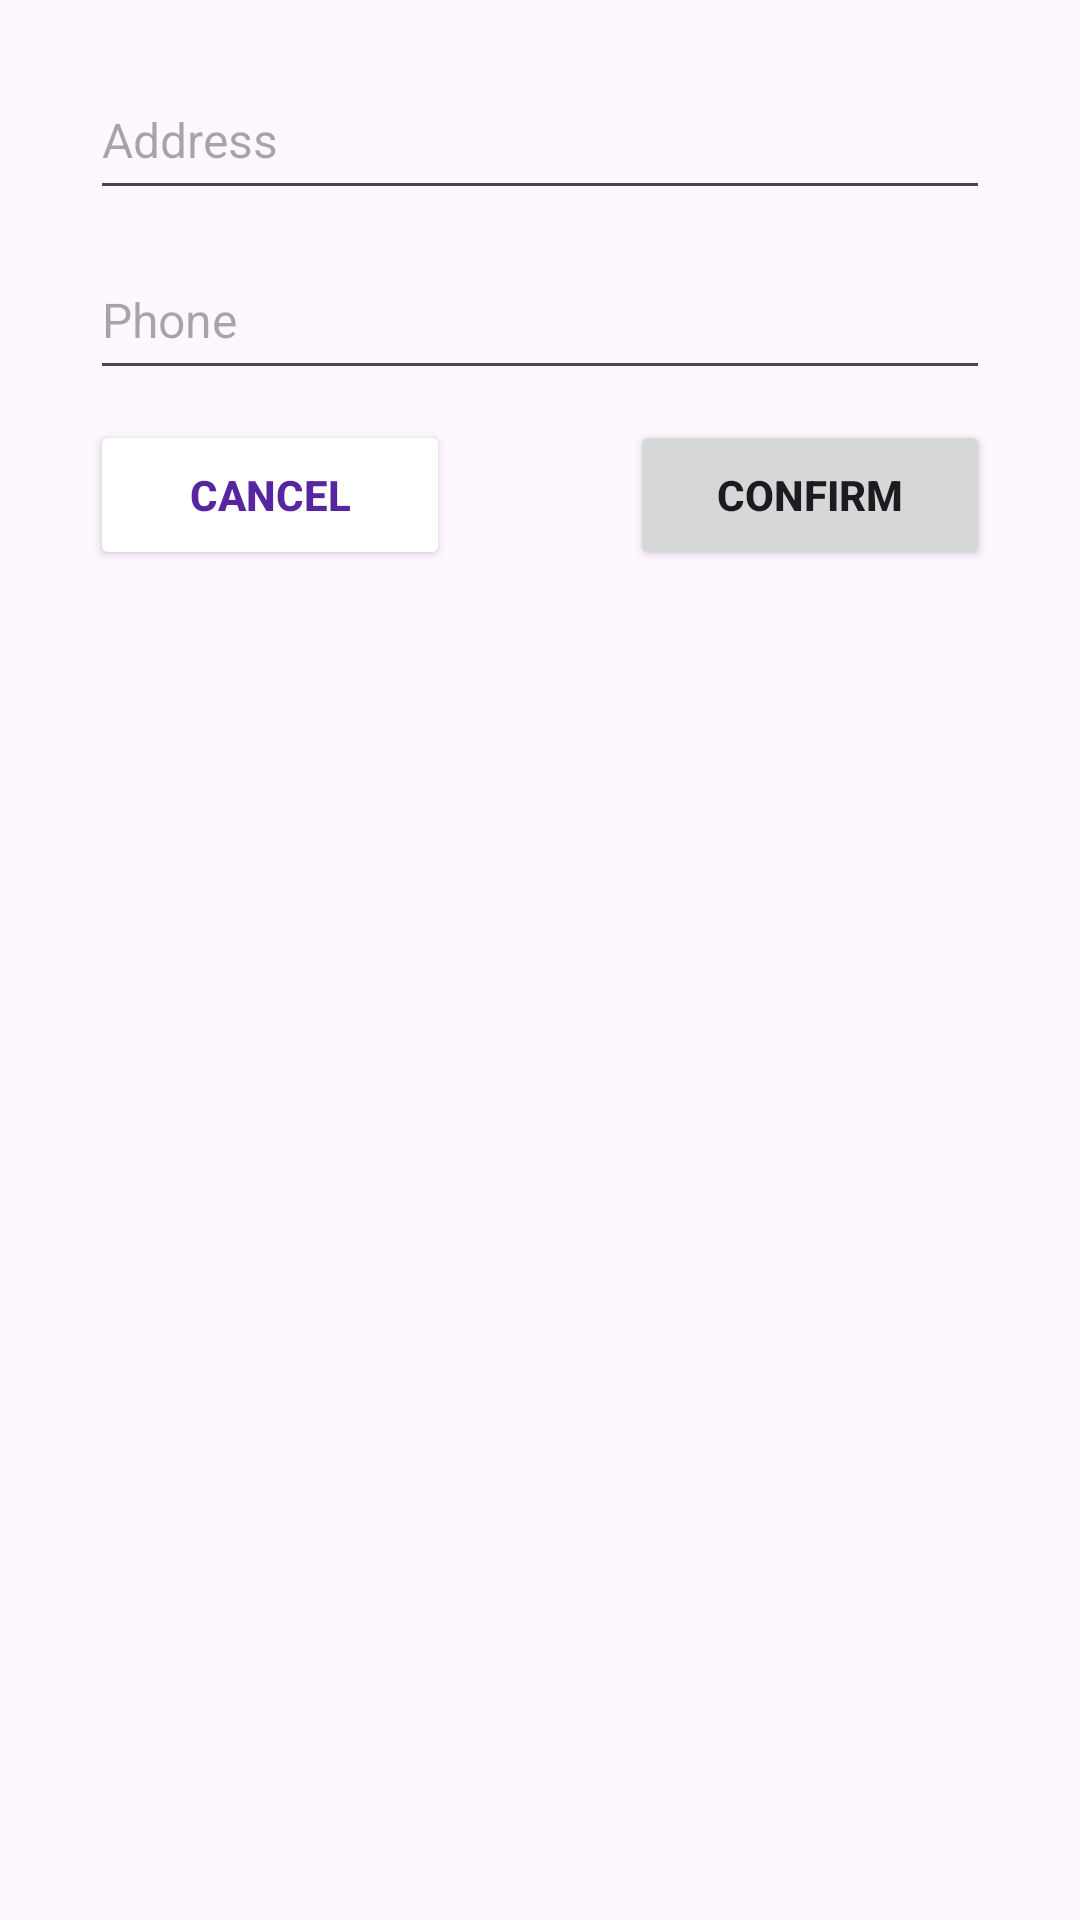

This screen was rendered from an Android layout file. Write that file and the resources it references.
<!-- AndroidManifest.xml: application theme Theme.FlowerShop -->
<!-- res/layout/dialog_address.xml -->
<?xml version="1.0" encoding="utf-8"?>
<androidx.constraintlayout.widget.ConstraintLayout xmlns:android="http://schemas.android.com/apk/res/android"
    xmlns:app="http://schemas.android.com/apk/res-auto"
    android:layout_width="match_parent"
    android:layout_height="match_parent"
    android:paddingStart="30dp"
    android:paddingEnd="30dp">

    <EditText
        android:id="@+id/editDialogAddress"
        android:layout_width="0dp"
        android:layout_height="50dp"
        android:layout_marginTop="20dp"
        android:ems="10"
        android:hint="Address"
        android:inputType="text"
        android:textSize="16sp"
        app:layout_constraintEnd_toEndOf="parent"
        app:layout_constraintStart_toStartOf="parent"
        app:layout_constraintTop_toTopOf="parent" />

    <EditText
        android:id="@+id/editDialogPhone"
        android:layout_width="0dp"
        android:layout_height="50dp"
        android:layout_marginTop="10dp"
        android:ems="10"
        android:hint="Phone"
        android:inputType="phone"
        android:textSize="16sp"
        app:layout_constraintEnd_toEndOf="parent"
        app:layout_constraintStart_toStartOf="parent"
        app:layout_constraintTop_toBottomOf="@+id/editDialogAddress" />

    <Button
        android:id="@+id/btnCancel"
        android:layout_width="120dp"
        android:layout_height="50dp"
        android:layout_marginTop="10dp"
        android:backgroundTint="#FFFFFF"
        android:text="CANCEL"
        android:textColor="#57259F"
        android:textStyle="bold"
        app:cornerRadius="10dp"
        app:layout_constraintStart_toStartOf="parent"
        app:layout_constraintTop_toBottomOf="@+id/editDialogPhone"
        app:strokeColor="#57259F"
        app:strokeWidth="2dp" />

    <Button
        android:id="@+id/btnConfirm"
        android:layout_width="120dp"
        android:layout_height="50dp"
        android:text="CONFIRM"
        android:textStyle="bold"
        app:cornerRadius="10dp"
        app:layout_constraintBottom_toBottomOf="@+id/btnCancel"
        app:layout_constraintEnd_toEndOf="parent"
        app:layout_constraintTop_toTopOf="@+id/btnCancel" />

</androidx.constraintlayout.widget.ConstraintLayout>
<!-- resources referenced by this layout -->
<resources>
  <style name="Theme.FlowerShop" parent="Base.Theme.FlowerShop" />
  <style name="Base.Theme.FlowerShop" parent="Theme.Material3.DayNight">
          <item name="colorPrimary">@color/violet</item>
  
      </style>
  <color name="violet">#5725A0</color>
</resources>
